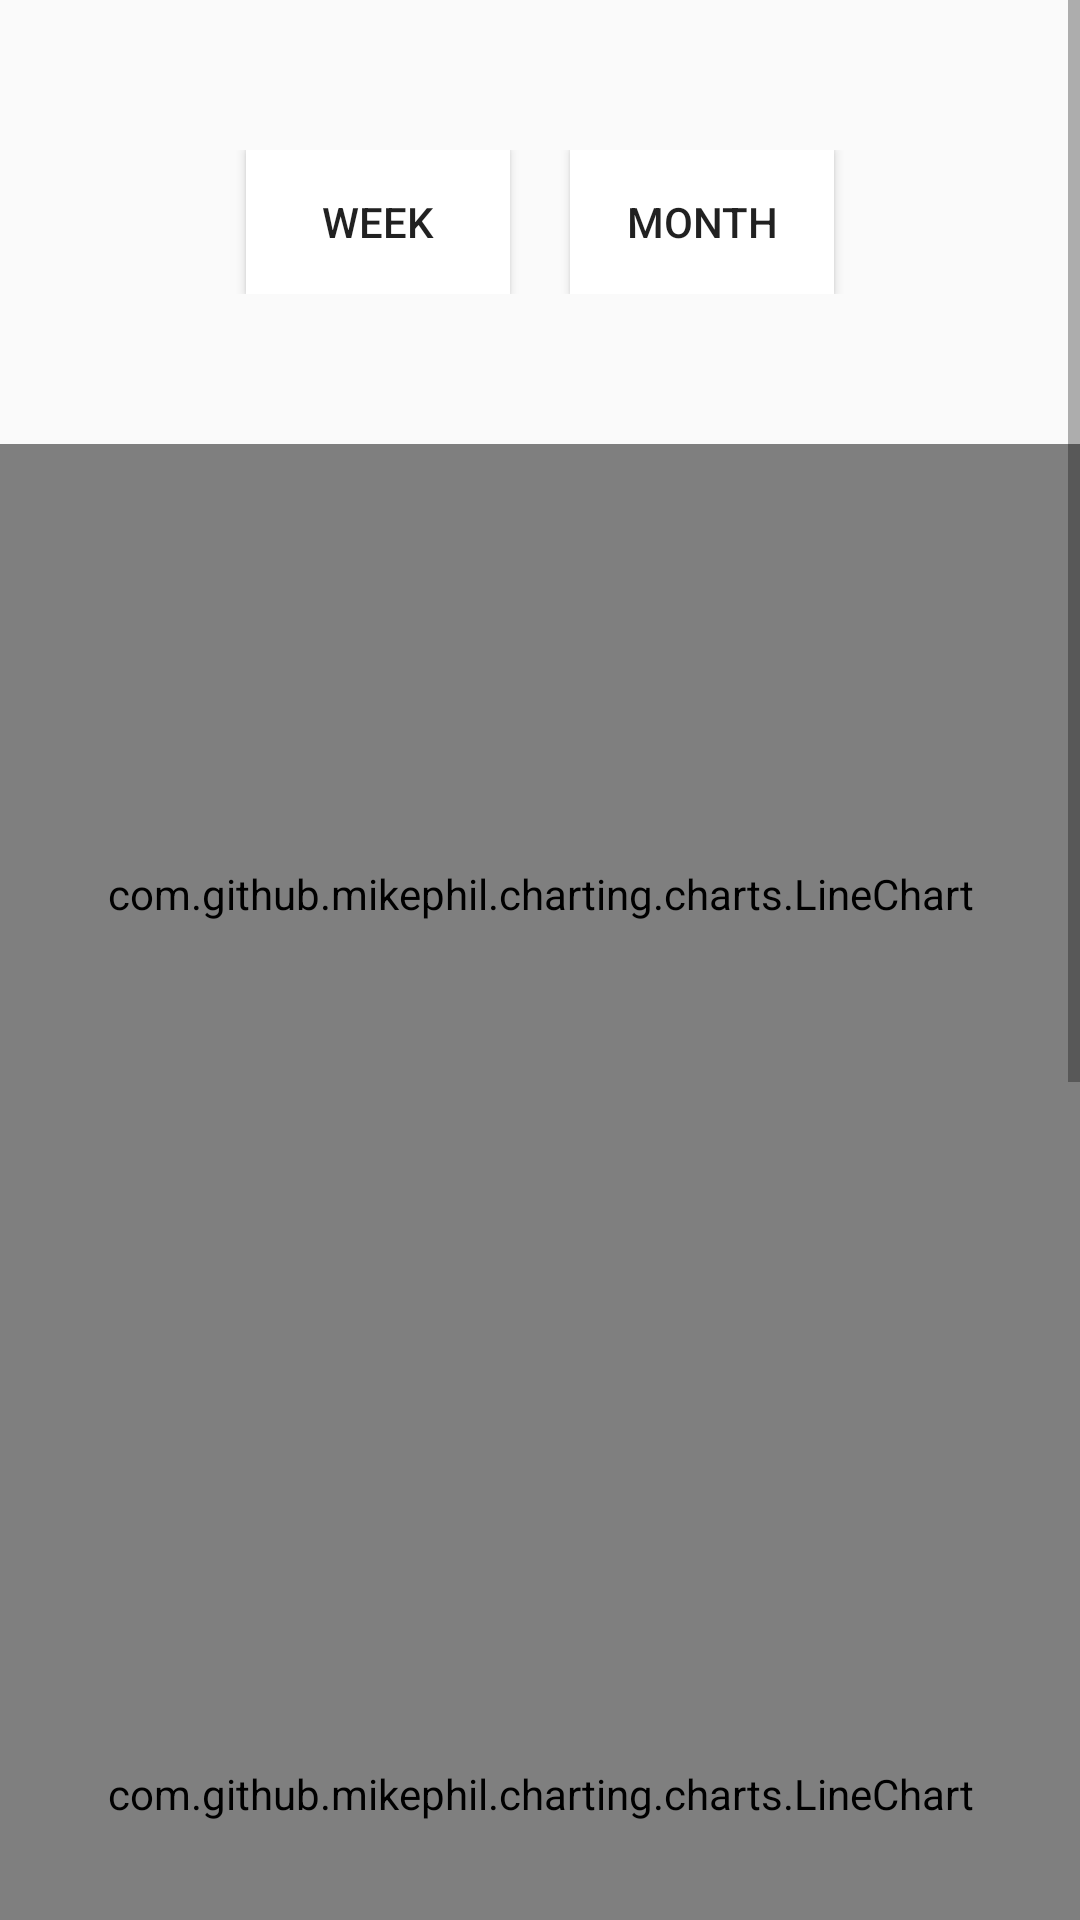

This screen was rendered from an Android layout file. Write that file and the resources it references.
<!-- AndroidManifest.xml: application theme Theme.Design.Light.NoActionBar -->
<!-- res/layout/fragment_analytic.xml -->
<ScrollView
    android:id="@+id/analytics_Result"
    xmlns:android="http://schemas.android.com/apk/res/android"
    android:layout_height="fill_parent"
    xmlns:app="http://schemas.android.com/apk/res-auto"
    android:layout_width="fill_parent">
    <LinearLayout xmlns:android="http://schemas.android.com/apk/res/android"
        xmlns:tools="http://schemas.android.com/tools"
        android:layout_width="match_parent"
        android:layout_height="wrap_content"
        android:orientation="vertical"
        android:id="@+id/analytics_Result_LinearLayout"
        tools:context="in.innovatehub.mobile.ankita_mehta.tinyears.AnalyticFragment">
        <ProgressBar android:indeterminate="true"
            android:layout_width="50dp"
            android:layout_height="50dp"
            android:id="@+id/marker_progress_analytic"
            android:visibility="invisible"
            style="?android:attr/progressBarStyle"
            android:layout_gravity="center_vertical|center_horizontal"/>
        <LinearLayout
            android:id="@+id/linear_layout_overall"
            android:layout_width="match_parent"
            android:layout_height="wrap_content"
            android:layout_gravity="center_horizontal|center"
            android:orientation="horizontal"
            android:layout_marginBottom="50dp"
            android:gravity="center_horizontal">
            <Button
                android:layout_width="wrap_content"
                android:layout_height="wrap_content"
                android:id="@+id/week_btn"
                android:background="@color/WHITE"
                android:text="@string/week" />
            <Button
                android:layout_width="wrap_content"
                android:layout_height="wrap_content"
                android:text="@string/month"
                android:id="@+id/month_btn"
                android:background="@color/WHITE"
                android:layout_marginLeft="20dp"/>
           
        </LinearLayout>
        <com.github.mikephil.charting.charts.LineChart
            android:layout_width="match_parent"
            android:layout_height="300dp"
            android:id="@+id/graph" />
        <com.github.mikephil.charting.charts.LineChart
            android:layout_width="match_parent"
            android:layout_height="300dp"
            android:id="@+id/graph2" />
        <com.github.mikephil.charting.charts.PieChart
            android:id="@+id/pie3"
            android:layout_width="match_parent"
            android:layout_height="300dp" />
        <android.support.design.widget.FloatingActionButton
            android:id="@+id/fab_analytics"
            android:layout_width="wrap_content"
            android:layout_height="wrap_content"
            android:clickable="true"
            android:src="@drawable/cameraicon"
            android:layout_margin="16dp"
            android:layout_gravity="bottom|end"
            app:backgroundTint="@android:color/holo_green_light"
            app:rippleColor="?attr/colorButtonNormal"
            app:elevation="10dp" />
    </LinearLayout>
</ScrollView>
<!-- resources referenced by this layout -->
<resources>
  <color name="WHITE">#FFFFFF</color>
  <string name="month">Month</string>
  <string name="week">Week</string>
</resources>
